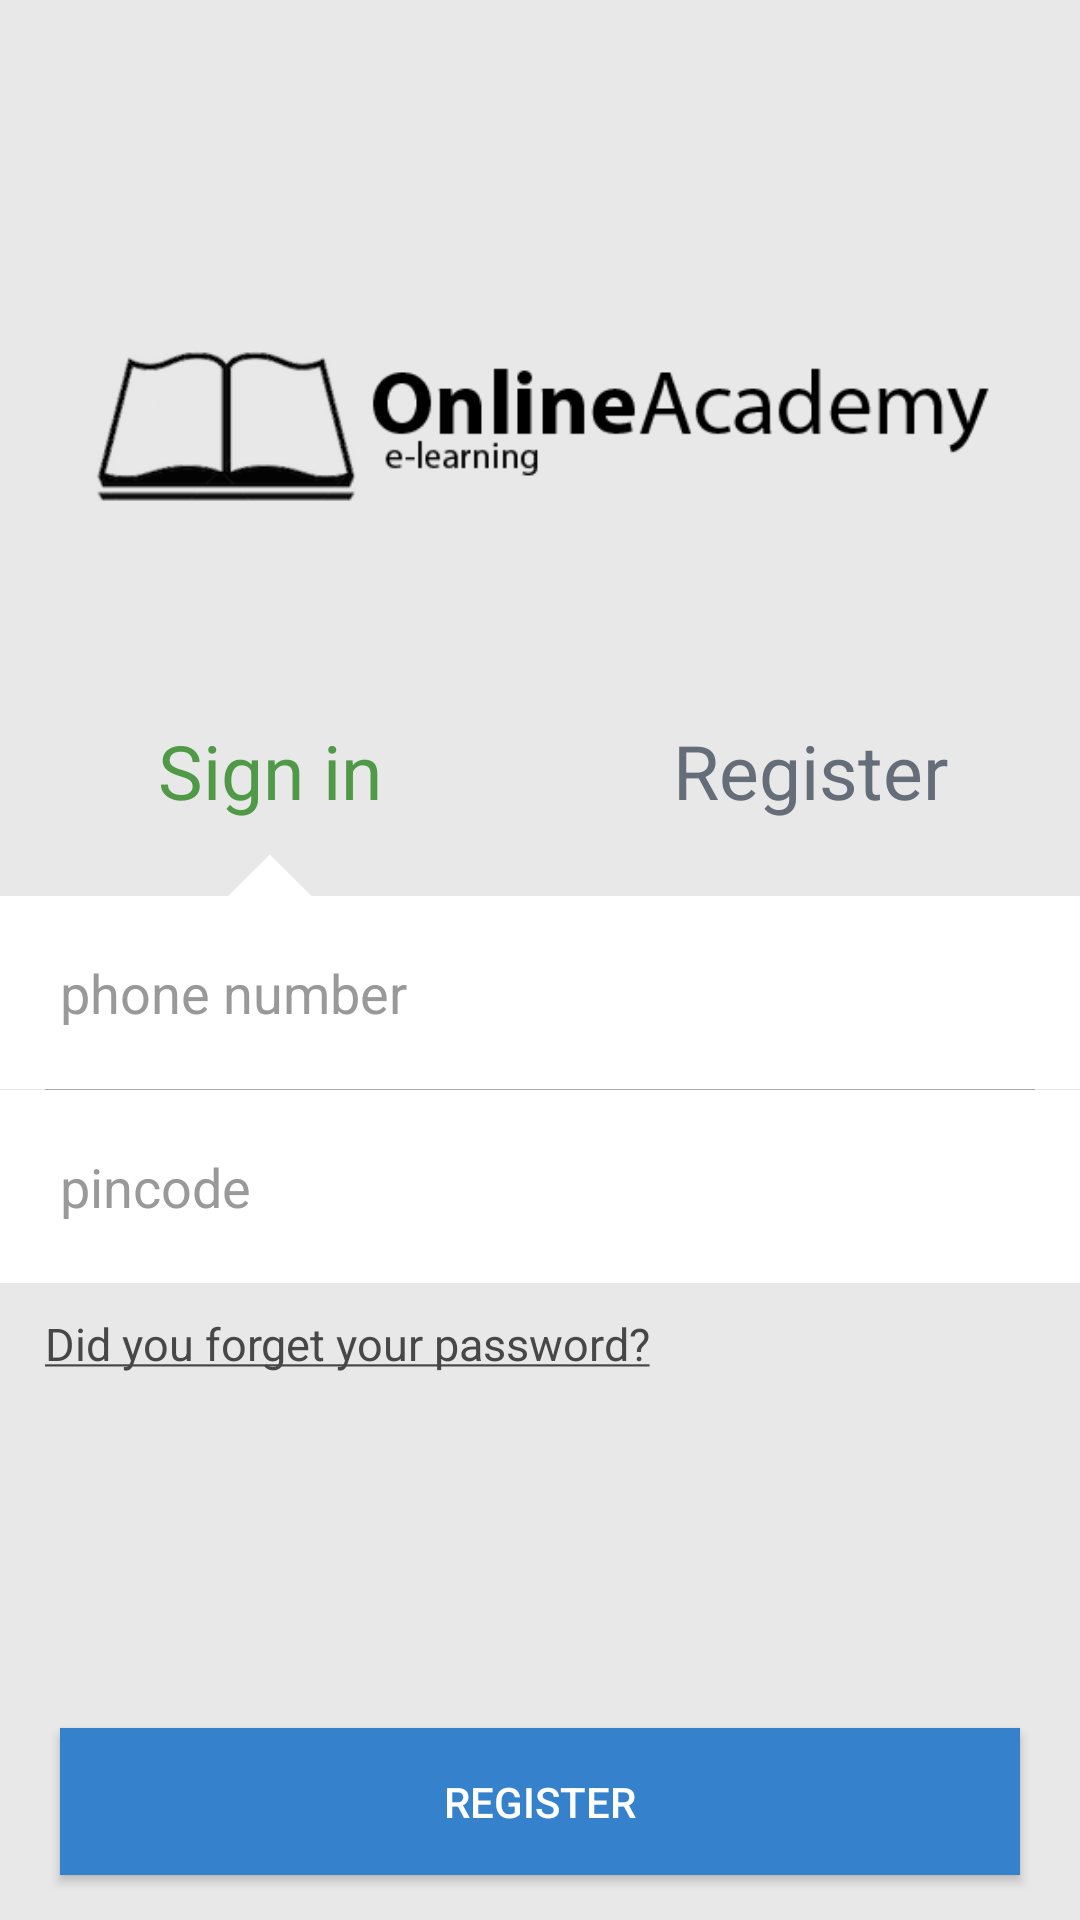

Produce the Android XML layout that renders to this screen, including the resource entries it uses.
<!-- AndroidManifest.xml: activity theme AppTheme -->
<!-- res/layout/activity_login.xml -->
<?xml version="1.0" encoding="utf-8"?>
<RelativeLayout xmlns:android="http://schemas.android.com/apk/res/android"
    android:id="@+id/login_general_container"
    android:layout_width="match_parent"
    android:layout_height="match_parent"
    android:background="@color/colorBackground"
    android:orientation="vertical"
    android:paddingTop="100.0dip">

    <ImageView
        android:id="@+id/app_logo"
        android:layout_width="wrap_content"
        android:layout_height="wrap_content"
        android:layout_marginBottom="30.0dip"
        android:paddingLeft="30.0dip"
        android:paddingRight="30.0dip"
        android:src="@drawable/ic_logo" />

    <RelativeLayout
        android:id="@+id/login_containers"
        android:layout_width="match_parent"
        android:layout_height="match_parent"
        android:layout_below="@+id/app_logo"
        android:visibility="visible">

        <LinearLayout
            android:layout_width="match_parent"
            android:layout_height="wrap_content"
            android:layout_above="@+id/login_sections_container"
            android:orientation="horizontal">

            <ImageView
                android:id="@+id/sign_in_section_indicator"
                android:layout_width="0.0dip"
                android:layout_height="wrap_content"
                android:layout_weight="1.0"
                android:src="@drawable/triangle"
                android:tint="#ffffffff"
                android:visibility="visible" />

            <ImageView
                android:id="@+id/register_section_indicator"
                android:layout_width="0.0dip"
                android:layout_height="wrap_content"
                android:layout_weight="1.0"
                android:src="@drawable/triangle"
                android:tint="#ffffffff"
                android:visibility="invisible" />
        </LinearLayout>

        <LinearLayout
            android:id="@+id/login_buttons_container"
            android:layout_width="match_parent"
            android:layout_height="wrap_content"
            android:orientation="horizontal">

            <TextView
                android:id="@+id/sign_in_button"
                android:layout_width="0.0dip"
                android:layout_height="wrap_content"
                android:layout_weight="1.0"
                android:background="@android:color/transparent"
                android:gravity="center"
                android:paddingBottom="25.0dip"
                android:paddingTop="25.0dip"
                android:text="@string/sign_in"
                android:textColor="@color/colorAccent"
                android:textSize="25.0sp"
                android:textStyle="normal" />

            <TextView
                android:id="@+id/register_button"
                android:layout_width="0.0dip"
                android:layout_height="wrap_content"
                android:layout_weight="1.0"
                android:background="@android:color/transparent"
                android:gravity="center"
                android:paddingBottom="25.0dip"
                android:paddingTop="25.0dip"
                android:text="@string/register"
                android:textColor="@color/colorPrimary"
                android:textSize="25.0sp"
                android:textStyle="normal" />
        </LinearLayout>

        <LinearLayout
            android:id="@+id/login_sections_container"
            android:layout_width="match_parent"
            android:layout_height="wrap_content"
            android:layout_below="@+id/login_buttons_container"
            android:background="@android:color/transparent"
            android:orientation="vertical">

            <EditText
                android:id="@+id/phone_number_edit_text"
                android:layout_width="match_parent"
                android:layout_height="wrap_content"
                android:background="#ffffffff"
                android:hint="@string/phone_number"
                android:inputType="number"
                android:padding="20.0dip"
                android:singleLine="true" />

            <View
                android:layout_width="match_parent"
                android:layout_height="0.20000005dip"
                android:layout_marginLeft="15.0dip"
                android:layout_marginRight="15.0dip"
                android:background="#ffaaaaaa" />

            <EditText
                android:id="@+id/pincode_edit_text"
                android:layout_width="match_parent"
                android:layout_height="wrap_content"
                android:background="#ffffffff"
                android:inputType="textPassword"
                android:fontFamily="sans-serif"
                android:hint="@string/pincode"
                android:padding="20.0dip"
                android:singleLine="true"
                android:visibility="visible" />



            <CheckBox
                android:id="@+id/accept_terms"
                android:layout_width="match_parent"
                android:layout_height="wrap_content"
                android:layout_marginLeft="5.0dip"
                android:paddingBottom="20.0dip"
                android:paddingLeft="5.0dip"
                android:paddingTop="20.0dip"
                android:text="@string/accept_terms"
                android:textSize="15.0sp"
                android:textStyle="normal"
                android:visibility="gone" />

            <TextView
                android:id="@+id/login_forgot_button"
                android:layout_width="match_parent"
                android:layout_height="wrap_content"
                android:background="@android:color/transparent"
                android:gravity="left"
                android:paddingTop="10.0dip"
                android:paddingLeft="15.0dip"
                android:text="@string/forgot_your_password"
                android:textColor="@color/textColorPrimary"
                android:textSize="15.0sp"
                android:visibility="visible" />
        </LinearLayout>

        <Button
            android:id="@+id/login_signin_button"
            android:layout_width="match_parent"
            android:layout_height="wrap_content"
            android:layout_alignParentBottom="true"
            android:layout_marginBottom="15.0dip"
            android:layout_marginLeft="20.0dip"
            android:layout_marginRight="20.0dip"
            android:background="@drawable/button_blue"
            android:padding="15.0dip"
            android:text="@string/register"
            android:textColor="#ffffffff"
            android:textStyle="normal" />
    </RelativeLayout>
</RelativeLayout>
<!-- resources referenced by this layout -->
<resources>
  <color name="colorAccent">#4f9947</color>
  <color name="colorBackground">#e8e8e8</color>
  <color name="colorPrimary">#656d78</color>
  <color name="textColorPrimary">#474747</color>
  <!-- drawable button_blue (drawable) -->
  <?xml version="1.0" encoding="utf-8"?>
  <selector
    xmlns:android="http://schemas.android.com/apk/res/android">
      <item android:state_pressed="true" android:drawable="@drawable/button_rounded_blue" />
      <item android:drawable="@drawable/button_rounded_blue_dark" />
  </selector>
  <!-- drawable ic_logo: png bitmap (drawable, 14713 bytes) -->
  <!-- drawable triangle (drawable) -->
  <?xml version="1.0" encoding="utf-8"?>
  <layer-list
    xmlns:android="http://schemas.android.com/apk/res/android">
      <item>
          <rotate android:fromDegrees="45.0" android:toDegrees="90.0" android:pivotX="-39.999996%" android:pivotY="87.0%">
              <shape android:shape="rectangle">
                  <size android:height="30.0dip" android:width="30.0dip" />
                  <solid android:color="#ffffffff" />
              </shape>
          </rotate>
      </item>
  </layer-list>
  <string name="accept_terms">I agree with your <i><b> terms and conditions</b></i>. </string>
  <string name="forgot_your_password"><u>Did you forget your password?</u></string>
  <string name="phone_number">phone number</string>
  <string name="pincode">pincode</string>
  <string name="register">Register</string>
  <string name="sign_in">Sign in</string>
  <style name="AppTheme" parent="Theme.AppCompat.Light.NoActionBar">
          
          <item name="android:colorPrimaryDark">@color/colorPrimaryDark</item>
          <item name="android:colorPrimary">@color/colorPrimary</item>
          <item name="android:colorAccent">@color/colorAccent</item>
          <item name="android:textColorHint">@color/textColorHint</item>
          <item name="android:textColor">@color/textColor</item>
      </style>
  <!-- drawable button_rounded_blue (drawable) -->
  <?xml version="1.0" encoding="utf-8"?>
  <shape android:shape="rectangle"
    xmlns:android="http://schemas.android.com/apk/res/android">
      <gradient android:startColor="#ff398bdb" android:endColor="#ff3a8dde" android:angle="90.0" />
      <corners android:topLeftRadius="4.0dip" android:topRightRadius="4.0dip" android:bottomLeftRadius="4.0dip" android:bottomRightRadius="4.0dip" />
  </shape>
  <!-- drawable button_rounded_blue_dark (drawable) -->
  <?xml version="1.0" encoding="utf-8"?>
  <shape android:shape="rectangle"
    xmlns:android="http://schemas.android.com/apk/res/android">
      <gradient android:startColor="#ff3581cb" android:endColor="#ff3581cb" android:angle="90.0" />
  </shape>
  <color name="colorPrimaryDark">#434a54</color>
  <color name="textColorHint">#999999</color>
  <color name="textColor">#474747</color>
</resources>
